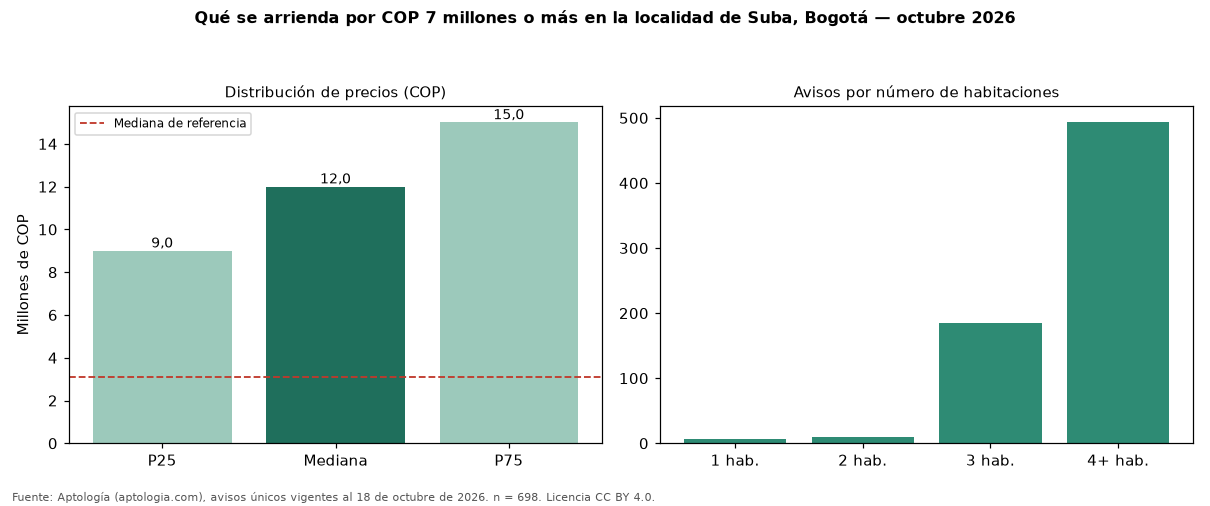

The file beside this chart, header and first rows:
seccion, metrica, valor_cop, n
precio, p25, 9000000, 698
precio, mediana, 12000000, 698
precio, p75, 15000000, 698
cop_por_m2, p25, 22604, 698
cop_por_m2, mediana, 30000, 698
cop_por_m2, p75, 40644, 698
area, area_mediana_m2, 392.0, 698
habitaciones, 1, 15000000, 6
habitaciones, 2, 9800000, 9
habitaciones, 3, 9500000, 185
habitaciones, 4+, 13000000, 493
administracion, mediana, 1300000, 402
estrato, moda, 6, 
parqueadero, porcentaje_con_parqueadero, 96.4, 698
referencia, mediana_referencia, 3079400, 2387
referencia, mediana_cop_por_m2_referencia, 37500, 2387
